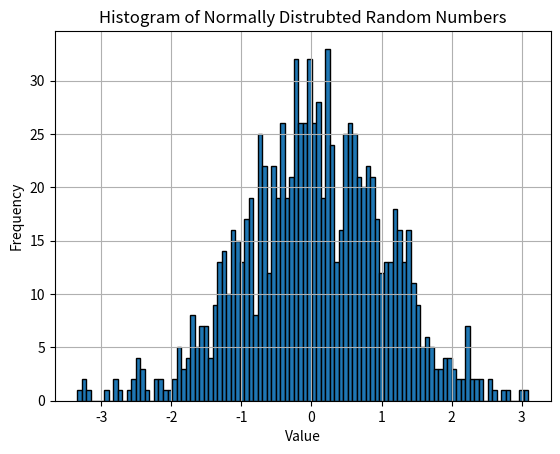

The matplotlib source for this figure:
import numpy as np
import matplotlib.pyplot as plt

mean = 0
stand_dev = 1

rand_num = np.random.normal(loc = mean, scale = stand_dev, size = 1000)

plt.hist(rand_num, bins = 100, edgecolor = 'black')
plt.xlabel('Value')
plt.ylabel('Frequency')
plt.title('Histogram of Normally Distrubted Random Numbers')
plt.grid(True)

plt.savefig("normal_histogram.pdf")
plt.show()